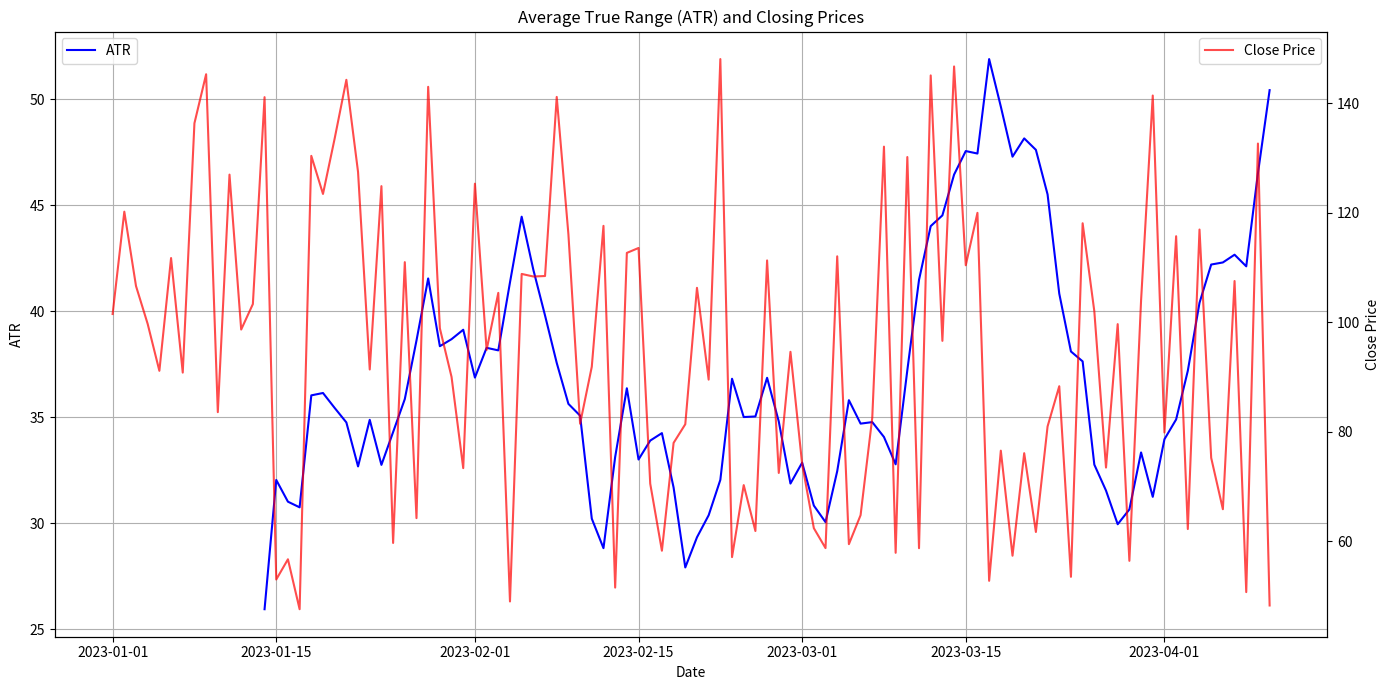

Source code (Python):
import pandas as pd
import numpy as np
import matplotlib.pyplot as plt

# Generate synthetic data with 'High', 'Low', and 'Close' prices
np.random.seed(0)
dates = pd.date_range(start='2023-01-01', periods=100)
highs = np.random.rand(len(dates)) * 100 + 50
lows = highs - np.random.rand(len(dates)) * 10
closes = (highs + lows) / 2

# Create a DataFrame
data = pd.DataFrame({'Date': dates, 'High': highs, 'Low': lows, 'Close': closes})
data.set_index('Date', inplace=True)

# Define the ATR function
def atr(data, window=14):
    """
    Calculate the Average True Range (ATR).
    """
    # Calculate True Range (TR)
    data['TR1'] = data['High'] - data['Low']
    data['TR2'] = (data['High'] - data['Close'].shift(1)).abs()
    data['TR3'] = (data['Low'] - data['Close'].shift(1)).abs()
    data['True_Range'] = data[['TR1', 'TR2', 'TR3']].max(axis=1)
    
    # Calculate ATR as the rolling mean of True Range
    data['ATR'] = data['True_Range'].rolling(window=window).mean()
    
    return data

# Set parameters
window = 14

# Calculate the ATR
data = atr(data, window=window)

# Create subplots: one for ATR and one for Closing Prices
fig, ax1 = plt.subplots(figsize=(14, 7))

# Plot ATR
ax1.plot(data.index, data['ATR'], label='ATR', color='blue')
ax1.set_xlabel('Date')
ax1.set_ylabel('ATR')
ax1.set_title('Average True Range (ATR) and Closing Prices')
ax1.grid(True)

# Add a second y-axis to the same plot for Close Prices
ax2 = ax1.twinx()
ax2.plot(data.index, data['Close'], label='Close Price', color='red', alpha=0.7)
ax2.set_ylabel('Close Price')

# Combine legends and adjust layout
ax1.legend(loc='upper left')
ax2.legend(loc='upper right')
plt.tight_layout()

plt.show()
